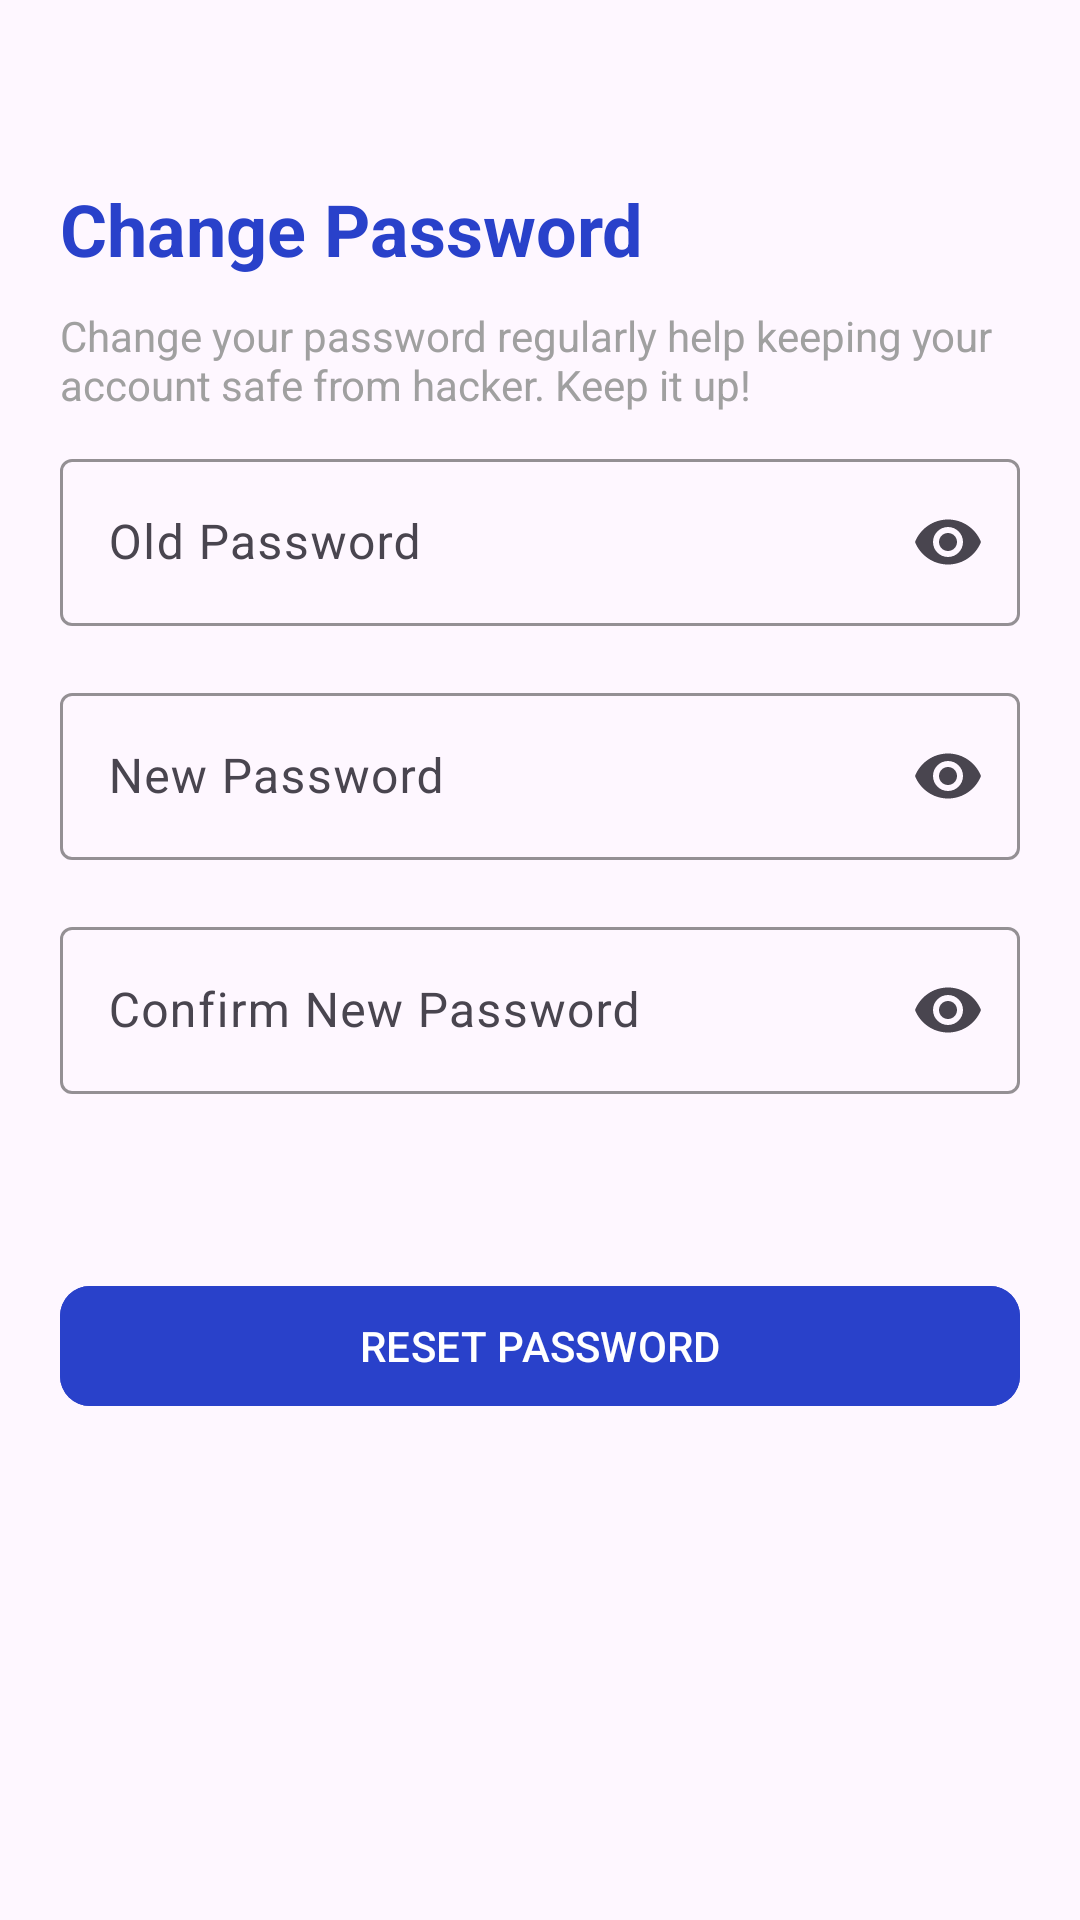

Android layout source for this screen:
<!-- AndroidManifest.xml: application theme Theme.Tokopee -->
<!-- res/layout/activity_change_password.xml -->
<?xml version="1.0" encoding="utf-8"?>
<androidx.constraintlayout.widget.ConstraintLayout xmlns:android="http://schemas.android.com/apk/res/android"
    xmlns:app="http://schemas.android.com/apk/res-auto"
    xmlns:tools="http://schemas.android.com/tools"
    android:layout_width="match_parent"
    android:layout_height="match_parent"
    tools:context=".ChangePasswordActivity"
    android:paddingStart="20dp"
    android:paddingEnd="20dp">

    <TextView
        android:id="@+id/txtChangePasswordTitle"
        android:layout_width="wrap_content"
        android:layout_height="wrap_content"
        android:text="@string/change_password_page_title"
        android:textColor="@color/persian_blue"
        android:textSize="24sp"
        android:textStyle="bold"
        android:layout_marginTop="60dp"
        app:layout_constraintStart_toStartOf="parent"
        app:layout_constraintTop_toTopOf="parent" />

    <TextView
        android:id="@+id/txtChangePasswordSubtitle"
        android:layout_width="0dp"
        android:layout_height="wrap_content"
        android:text="@string/change_password_page_subtitle"
        android:textColor="@color/gray"
        android:layout_marginTop="10dp"
        app:layout_constraintStart_toStartOf="@+id/txtChangePasswordTitle"
        app:layout_constraintTop_toBottomOf="@+id/txtChangePasswordTitle" />

    <com.google.android.material.textfield.TextInputLayout
        android:id="@+id/layoutInputOldPassword"
        android:layout_width="0dp"
        android:layout_height="wrap_content"
        android:layout_marginTop="10dp"
        android:hint="@string/old_password"
        app:boxStrokeColor="@color/persian_blue"
        app:hintTextColor="@color/persian_blue"
        app:endIconMode="password_toggle"
        app:layout_constraintEnd_toEndOf="@+id/txtChangePasswordSubtitle"
        app:layout_constraintStart_toStartOf="@+id/txtChangePasswordSubtitle"
        app:layout_constraintTop_toBottomOf="@+id/txtChangePasswordSubtitle">
        <com.google.android.material.textfield.TextInputEditText
            android:id="@+id/inputOldPassword"
            android:inputType="textPassword"
            android:ellipsize="end"
            android:layout_width="match_parent"
            android:layout_height="wrap_content" />
    </com.google.android.material.textfield.TextInputLayout>

    <com.google.android.material.textfield.TextInputLayout
        android:id="@+id/layoutInputNewPassword"
        android:layout_width="0dp"
        android:layout_height="wrap_content"
        android:layout_marginTop="17dp"
        android:hint="@string/new_password"
        app:boxStrokeColor="@color/persian_blue"
        app:hintTextColor="@color/persian_blue"
        app:endIconMode="password_toggle"
        app:layout_constraintEnd_toEndOf="@+id/layoutInputOldPassword"
        app:layout_constraintStart_toStartOf="@+id/layoutInputOldPassword"
        app:layout_constraintTop_toBottomOf="@+id/layoutInputOldPassword">
        <com.google.android.material.textfield.TextInputEditText
            android:id="@+id/inputNewPassword"
            android:inputType="textPassword"
            android:ellipsize="end"
            android:layout_width="match_parent"
            android:layout_height="wrap_content" />
    </com.google.android.material.textfield.TextInputLayout>

    <com.google.android.material.textfield.TextInputLayout
        android:id="@+id/layoutInputConfirmNewPassword"
        android:layout_width="0dp"
        android:layout_height="wrap_content"
        android:hint="@string/confirm_new_password"
        android:layout_marginTop="17dp"
        app:boxStrokeColor="@color/persian_blue"
        app:hintTextColor="@color/persian_blue"
        app:endIconMode="password_toggle"
        app:layout_constraintEnd_toEndOf="@+id/layoutInputNewPassword"
        app:layout_constraintStart_toStartOf="@+id/layoutInputNewPassword"
        app:layout_constraintTop_toBottomOf="@+id/layoutInputNewPassword">
        <com.google.android.material.textfield.TextInputEditText
            android:id="@+id/inputConfirmNewPassword"
            android:layout_width="match_parent"
            android:layout_height="wrap_content"
            android:ellipsize="end"
            android:inputType="textPassword" />
    </com.google.android.material.textfield.TextInputLayout>

    <com.google.android.material.button.MaterialButton
        android:id="@+id/btnResetPassword"
        android:layout_width="0dp"
        android:layout_height="wrap_content"
        android:text="@string/reset_password"
        app:cornerRadius="10dp"
        android:backgroundTint="@color/persian_blue"
        android:layout_marginTop="60dp"
        app:layout_constraintEnd_toEndOf="@+id/layoutInputConfirmNewPassword"
        app:layout_constraintStart_toStartOf="@+id/layoutInputConfirmNewPassword"
        app:layout_constraintTop_toBottomOf="@+id/layoutInputConfirmNewPassword" />

</androidx.constraintlayout.widget.ConstraintLayout>
<!-- resources referenced by this layout -->
<resources>
  <color name="gray">#A0A0A0</color>
  <color name="persian_blue">#2941CA</color>
  <string name="change_password_page_subtitle">Change your password regularly help keeping your account safe from hacker. Keep it up!</string>
  <string name="change_password_page_title">Change Password</string>
  <string name="confirm_new_password">Confirm New Password</string>
  <string name="new_password">New Password</string>
  <string name="old_password">Old Password</string>
  <string name="reset_password">RESET PASSWORD</string>
  <style name="Theme.Tokopee" parent="Base.Theme.Tokopee" />
  <style name="Base.Theme.Tokopee" parent="Theme.Material3.DayNight.NoActionBar">
          
          
      </style>
</resources>
